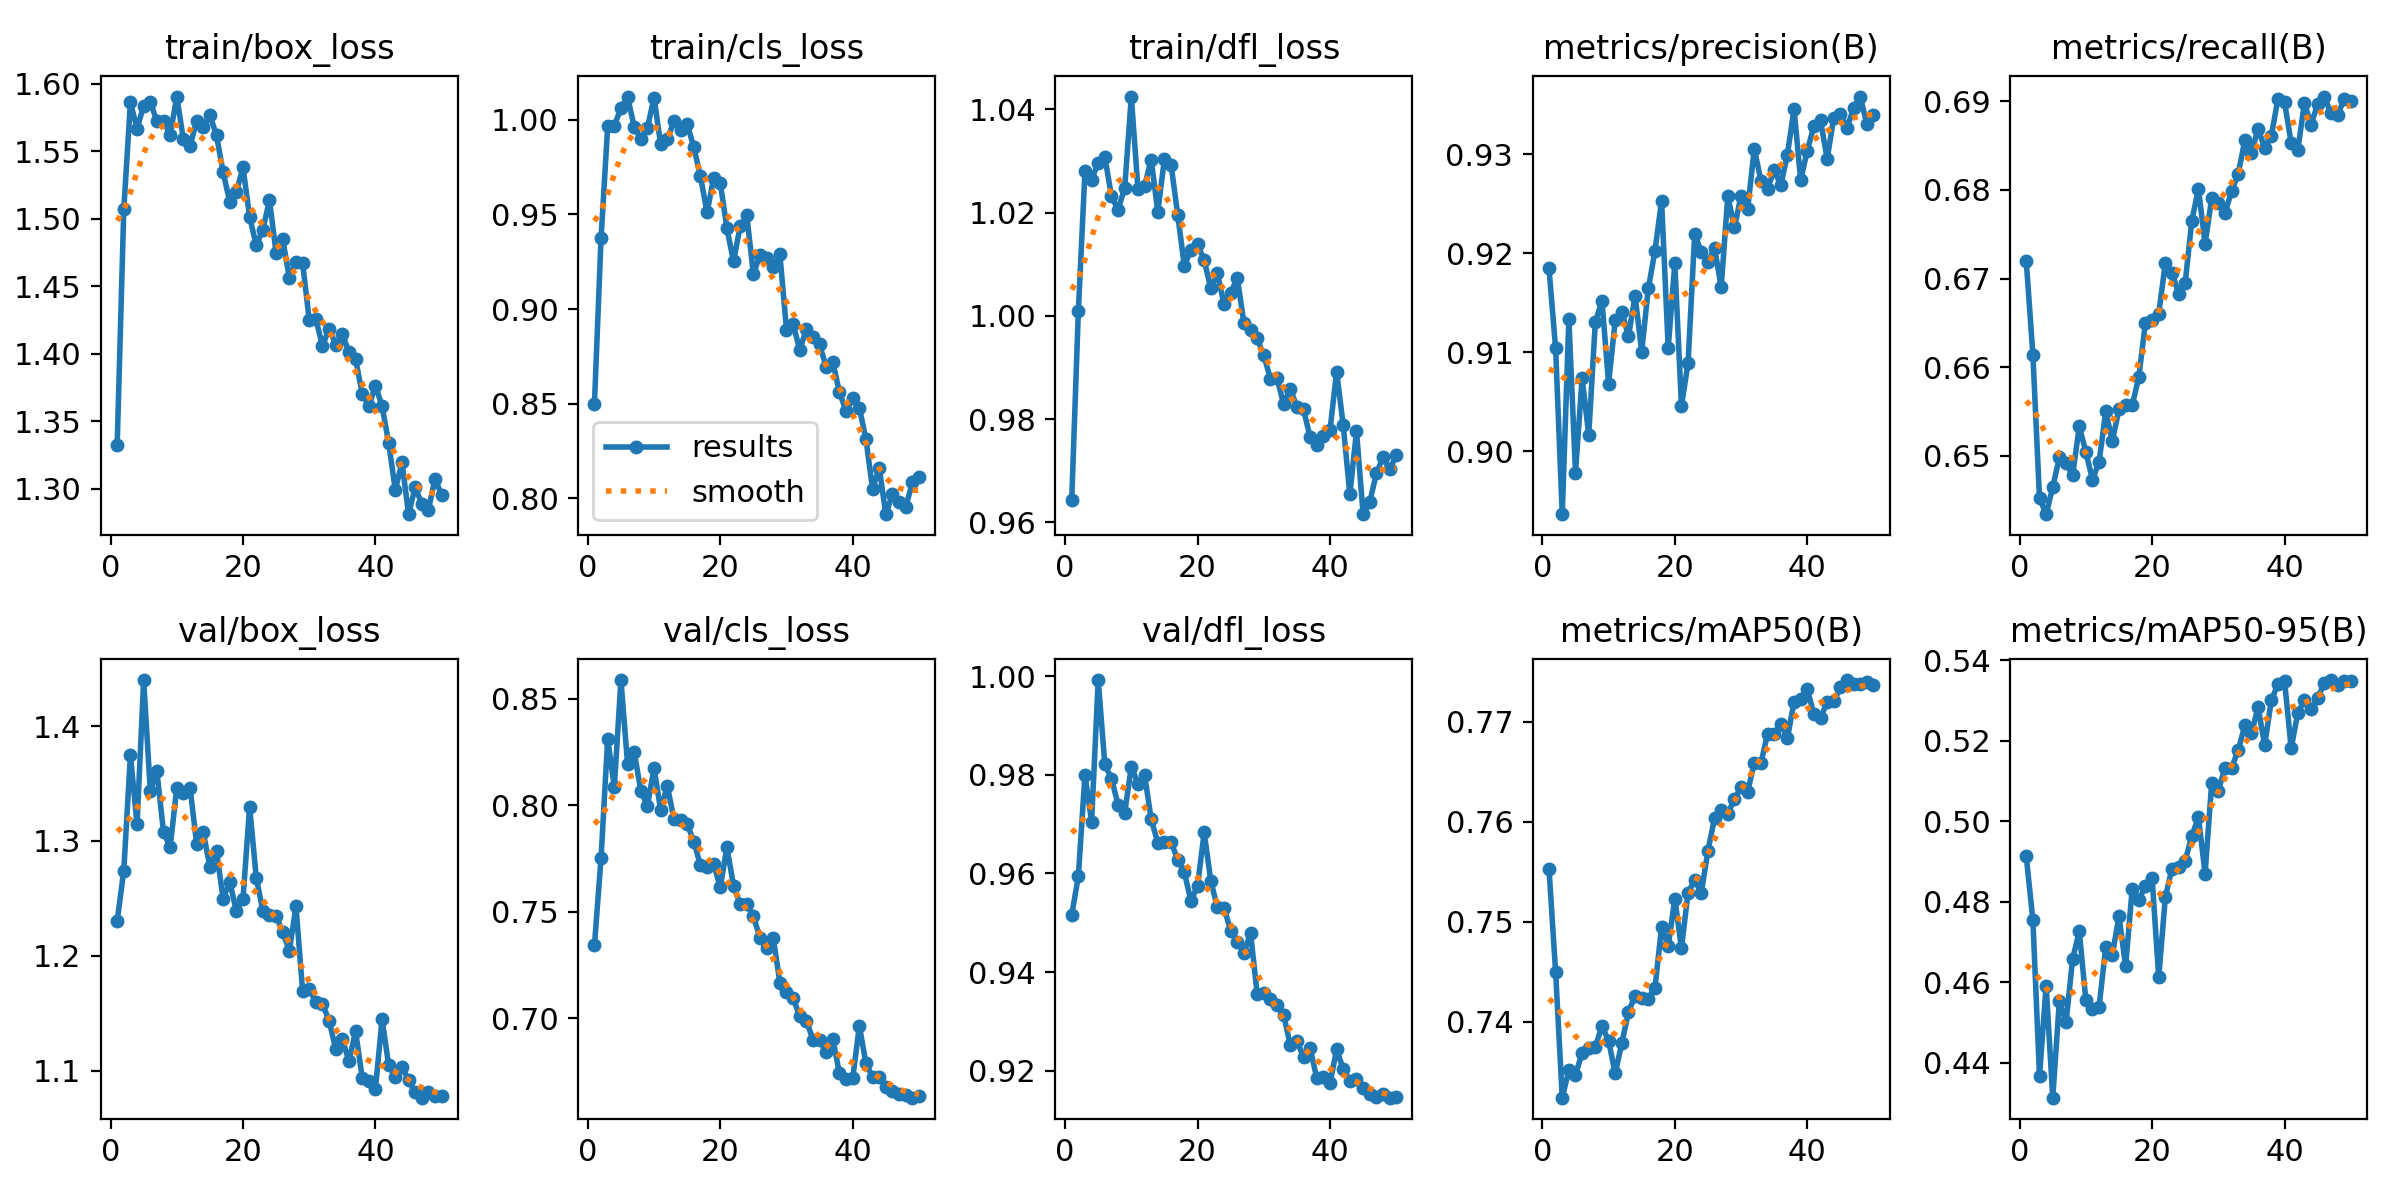

Data behind this chart, as committed beside it:
epoch, time, train/box_loss, train/cls_loss, train/dfl_loss, metrics/precision(B), metrics/recall(B), metrics/mAP50(B), metrics/mAP50-95(B), val/box_loss, val/cls_loss, val/dfl_loss, lr/pg0, lr/pg1, lr/pg2
1, 28.72, 1.332, 0.8499, 0.9644, 0.9185, 0.672, 0.7553, 0.4913, 1.23, 0.7343, 0.9516, 0.0006559, 0.0006559, 0.0006559
2, 57.17, 1.507, 0.9376, 1.001, 0.9104, 0.6614, 0.745, 0.4754, 1.274, 0.7754, 0.9594, 0.001321, 0.001321, 0.001321
3, 85.39, 1.586, 0.9966, 1.028, 0.8936, 0.6452, 0.7324, 0.4367, 1.375, 0.8314, 0.98, 0.001981, 0.001981, 0.001981
4, 111.9, 1.567, 0.9969, 1.026, 0.9134, 0.6434, 0.7351, 0.4592, 1.315, 0.8085, 0.9705, 0.001982, 0.001982, 0.001982
5, 138.8, 1.583, 1.006, 1.03, 0.8978, 0.6465, 0.7347, 0.4313, 1.44, 0.8588, 0.9992, 0.001969, 0.001969, 0.001969
6, 165.9, 1.587, 1.012, 1.031, 0.9074, 0.6498, 0.7369, 0.4554, 1.344, 0.8195, 0.9821, 0.001951, 0.001951, 0.001951
7, 193.6, 1.572, 0.9963, 1.023, 0.9016, 0.6492, 0.7374, 0.45, 1.361, 0.825, 0.9792, 0.00193, 0.00193, 0.00193
8, 221.2, 1.573, 0.9898, 1.021, 0.9131, 0.6478, 0.7375, 0.4658, 1.308, 0.807, 0.9739, 0.001905, 0.001905, 0.001905
9, 248.7, 1.562, 0.9959, 1.025, 0.9152, 0.6533, 0.7396, 0.4726, 1.295, 0.7997, 0.9723, 0.001876, 0.001876, 0.001876
10, 275.9, 1.59, 1.012, 1.042, 0.9068, 0.6504, 0.7381, 0.4555, 1.346, 0.8176, 0.9817, 0.001844, 0.001844, 0.001844
11, 304.7, 1.559, 0.987, 1.025, 0.9132, 0.6473, 0.7348, 0.4534, 1.342, 0.7978, 0.9782, 0.001809, 0.001809, 0.001809
12, 331.9, 1.554, 0.9899, 1.025, 0.9141, 0.6494, 0.7379, 0.454, 1.346, 0.8091, 0.98, 0.001771, 0.001771, 0.001771
13, 359, 1.572, 0.9992, 1.03, 0.9116, 0.655, 0.741, 0.4688, 1.298, 0.7937, 0.971, 0.001729, 0.001729, 0.001729
14, 386.4, 1.568, 0.9948, 1.02, 0.9157, 0.6517, 0.7426, 0.4669, 1.307, 0.7931, 0.9662, 0.001685, 0.001685, 0.001685
15, 413.5, 1.577, 0.9979, 1.03, 0.9101, 0.6553, 0.7424, 0.4764, 1.278, 0.7914, 0.9664, 0.001637, 0.001637, 0.001637
16, 440.5, 1.562, 0.9857, 1.029, 0.9165, 0.6558, 0.7423, 0.464, 1.291, 0.783, 0.9663, 0.001588, 0.001588, 0.001588
17, 467.3, 1.534, 0.9702, 1.02, 0.9202, 0.6557, 0.7434, 0.4833, 1.25, 0.7721, 0.9628, 0.001536, 0.001536, 0.001536
18, 493.5, 1.512, 0.9511, 1.01, 0.9253, 0.659, 0.7495, 0.4804, 1.264, 0.7712, 0.9603, 0.001482, 0.001482, 0.001482
19, 520.7, 1.52, 0.9691, 1.013, 0.9104, 0.665, 0.7476, 0.4839, 1.239, 0.7725, 0.9544, 0.001426, 0.001426, 0.001426
20, 547.3, 1.538, 0.9667, 1.014, 0.919, 0.6653, 0.7523, 0.4859, 1.25, 0.7616, 0.9575, 0.001368, 0.001368, 0.001368
21, 573.8, 1.502, 0.9427, 1.011, 0.9045, 0.666, 0.7473, 0.4612, 1.33, 0.7803, 0.9684, 0.001309, 0.001309, 0.001309
22, 601.8, 1.48, 0.9252, 1.005, 0.9089, 0.6718, 0.7529, 0.4812, 1.268, 0.7623, 0.9585, 0.001249, 0.001249, 0.001249
23, 628.5, 1.492, 0.9437, 1.008, 0.9219, 0.6706, 0.7542, 0.4882, 1.239, 0.7535, 0.9531, 0.001187, 0.001187, 0.001187
24, 656.2, 1.514, 0.9495, 1.002, 0.9202, 0.6683, 0.7529, 0.4887, 1.235, 0.7535, 0.953, 0.001125, 0.001125, 0.001125
25, 683.7, 1.474, 0.9186, 1.004, 0.9191, 0.6695, 0.7571, 0.4902, 1.235, 0.7479, 0.9484, 0.001063, 0.001063, 0.001063
26, 710.9, 1.485, 0.9285, 1.007, 0.9205, 0.6765, 0.7603, 0.4964, 1.221, 0.7378, 0.9462, 0.001, 0.001, 0.001
27, 737.3, 1.456, 0.927, 0.9987, 0.9166, 0.6801, 0.7612, 0.501, 1.205, 0.733, 0.9439, 0.0009372, 0.0009372, 0.0009372
28, 764.2, 1.468, 0.9224, 0.9973, 0.9258, 0.6739, 0.7608, 0.487, 1.243, 0.7379, 0.9479, 0.0008747, 0.0008747, 0.0008747
29, 790.8, 1.467, 0.9289, 0.9956, 0.9226, 0.6791, 0.7623, 0.5096, 1.17, 0.7168, 0.9356, 0.0008126, 0.0008126, 0.0008126
30, 818.2, 1.425, 0.8892, 0.9923, 0.9258, 0.6785, 0.7634, 0.5076, 1.171, 0.7124, 0.9358, 0.0007513, 0.0007513, 0.0007513
31, 845.2, 1.426, 0.8921, 0.9879, 0.9245, 0.6774, 0.763, 0.5133, 1.16, 0.7096, 0.9345, 0.000691, 0.000691, 0.000691
32, 872.3, 1.406, 0.8785, 0.988, 0.9306, 0.6798, 0.7659, 0.5132, 1.158, 0.701, 0.9333, 0.0006319, 0.0006319, 0.0006319
33, 901.2, 1.419, 0.8893, 0.9829, 0.9273, 0.6818, 0.7658, 0.5176, 1.144, 0.6989, 0.9313, 0.0005742, 0.0005742, 0.0005742
34, 928.2, 1.407, 0.885, 0.9859, 0.9265, 0.6856, 0.7688, 0.5239, 1.119, 0.6901, 0.9252, 0.0005183, 0.0005183, 0.0005183
35, 955.5, 1.414, 0.8813, 0.9824, 0.9284, 0.6842, 0.7688, 0.5218, 1.128, 0.6901, 0.926, 0.0004642, 0.0004642, 0.0004642
36, 982.3, 1.401, 0.8694, 0.9819, 0.9269, 0.6869, 0.7698, 0.5284, 1.108, 0.684, 0.9228, 0.0004122, 0.0004122, 0.0004122
37, 1009, 1.396, 0.8718, 0.9765, 0.93, 0.6847, 0.7683, 0.5189, 1.135, 0.6902, 0.9246, 0.0003626, 0.0003626, 0.0003626
38, 1035, 1.371, 0.856, 0.975, 0.9346, 0.6861, 0.772, 0.53, 1.094, 0.6742, 0.9185, 0.0003155, 0.0003155, 0.0003155
39, 1062, 1.361, 0.846, 0.9767, 0.9274, 0.6903, 0.7723, 0.5341, 1.092, 0.6718, 0.9186, 0.000271, 0.000271, 0.000271
40, 1089, 1.376, 0.853, 0.9778, 0.9304, 0.6899, 0.7733, 0.5348, 1.085, 0.6718, 0.9174, 0.0002295, 0.0002295, 0.0002295
41, 1118, 1.361, 0.8477, 0.9892, 0.9329, 0.6853, 0.7707, 0.5182, 1.145, 0.6965, 0.9243, 0.000191, 0.000191, 0.000191
42, 1144, 1.334, 0.8312, 0.9788, 0.9334, 0.6845, 0.7704, 0.5269, 1.105, 0.6789, 0.9203, 0.0001557, 0.0001557, 0.0001557
43, 1170, 1.299, 0.8047, 0.9654, 0.9295, 0.6898, 0.7719, 0.5301, 1.095, 0.6725, 0.9178, 0.0001237, 0.0001237, 0.0001237
44, 1196, 1.32, 0.8162, 0.9777, 0.9337, 0.6874, 0.772, 0.528, 1.104, 0.6723, 0.9184, 9.5192e-05, 9.5192e-05, 9.5192e-05
45, 1223, 1.281, 0.7916, 0.9616, 0.9341, 0.6896, 0.7734, 0.5306, 1.092, 0.668, 0.9165, 7.02428e-05, 7.02428e-05, 7.02428e-05
46, 1248, 1.301, 0.8021, 0.9639, 0.9327, 0.6905, 0.7742, 0.5342, 1.081, 0.6657, 0.9152, 4.8963e-05, 4.8963e-05, 4.8963e-05
47, 1274, 1.289, 0.7982, 0.9695, 0.9347, 0.6886, 0.7738, 0.5351, 1.077, 0.6644, 0.9146, 3.14365e-05, 3.14365e-05, 3.14365e-05
48, 1300, 1.285, 0.7952, 0.9726, 0.9358, 0.6884, 0.7738, 0.5338, 1.082, 0.6641, 0.9152, 1.77326e-05, 1.77326e-05, 1.77326e-05
49, 1326, 1.308, 0.8083, 0.9703, 0.9331, 0.6903, 0.774, 0.5349, 1.078, 0.6628, 0.9145, 7.90522e-06, 7.90522e-06, 7.90522e-06
50, 1352, 1.295, 0.8111, 0.973, 0.9339, 0.69, 0.7736, 0.5349, 1.078, 0.6635, 0.9146, 1.99325e-06, 1.99325e-06, 1.99325e-06
